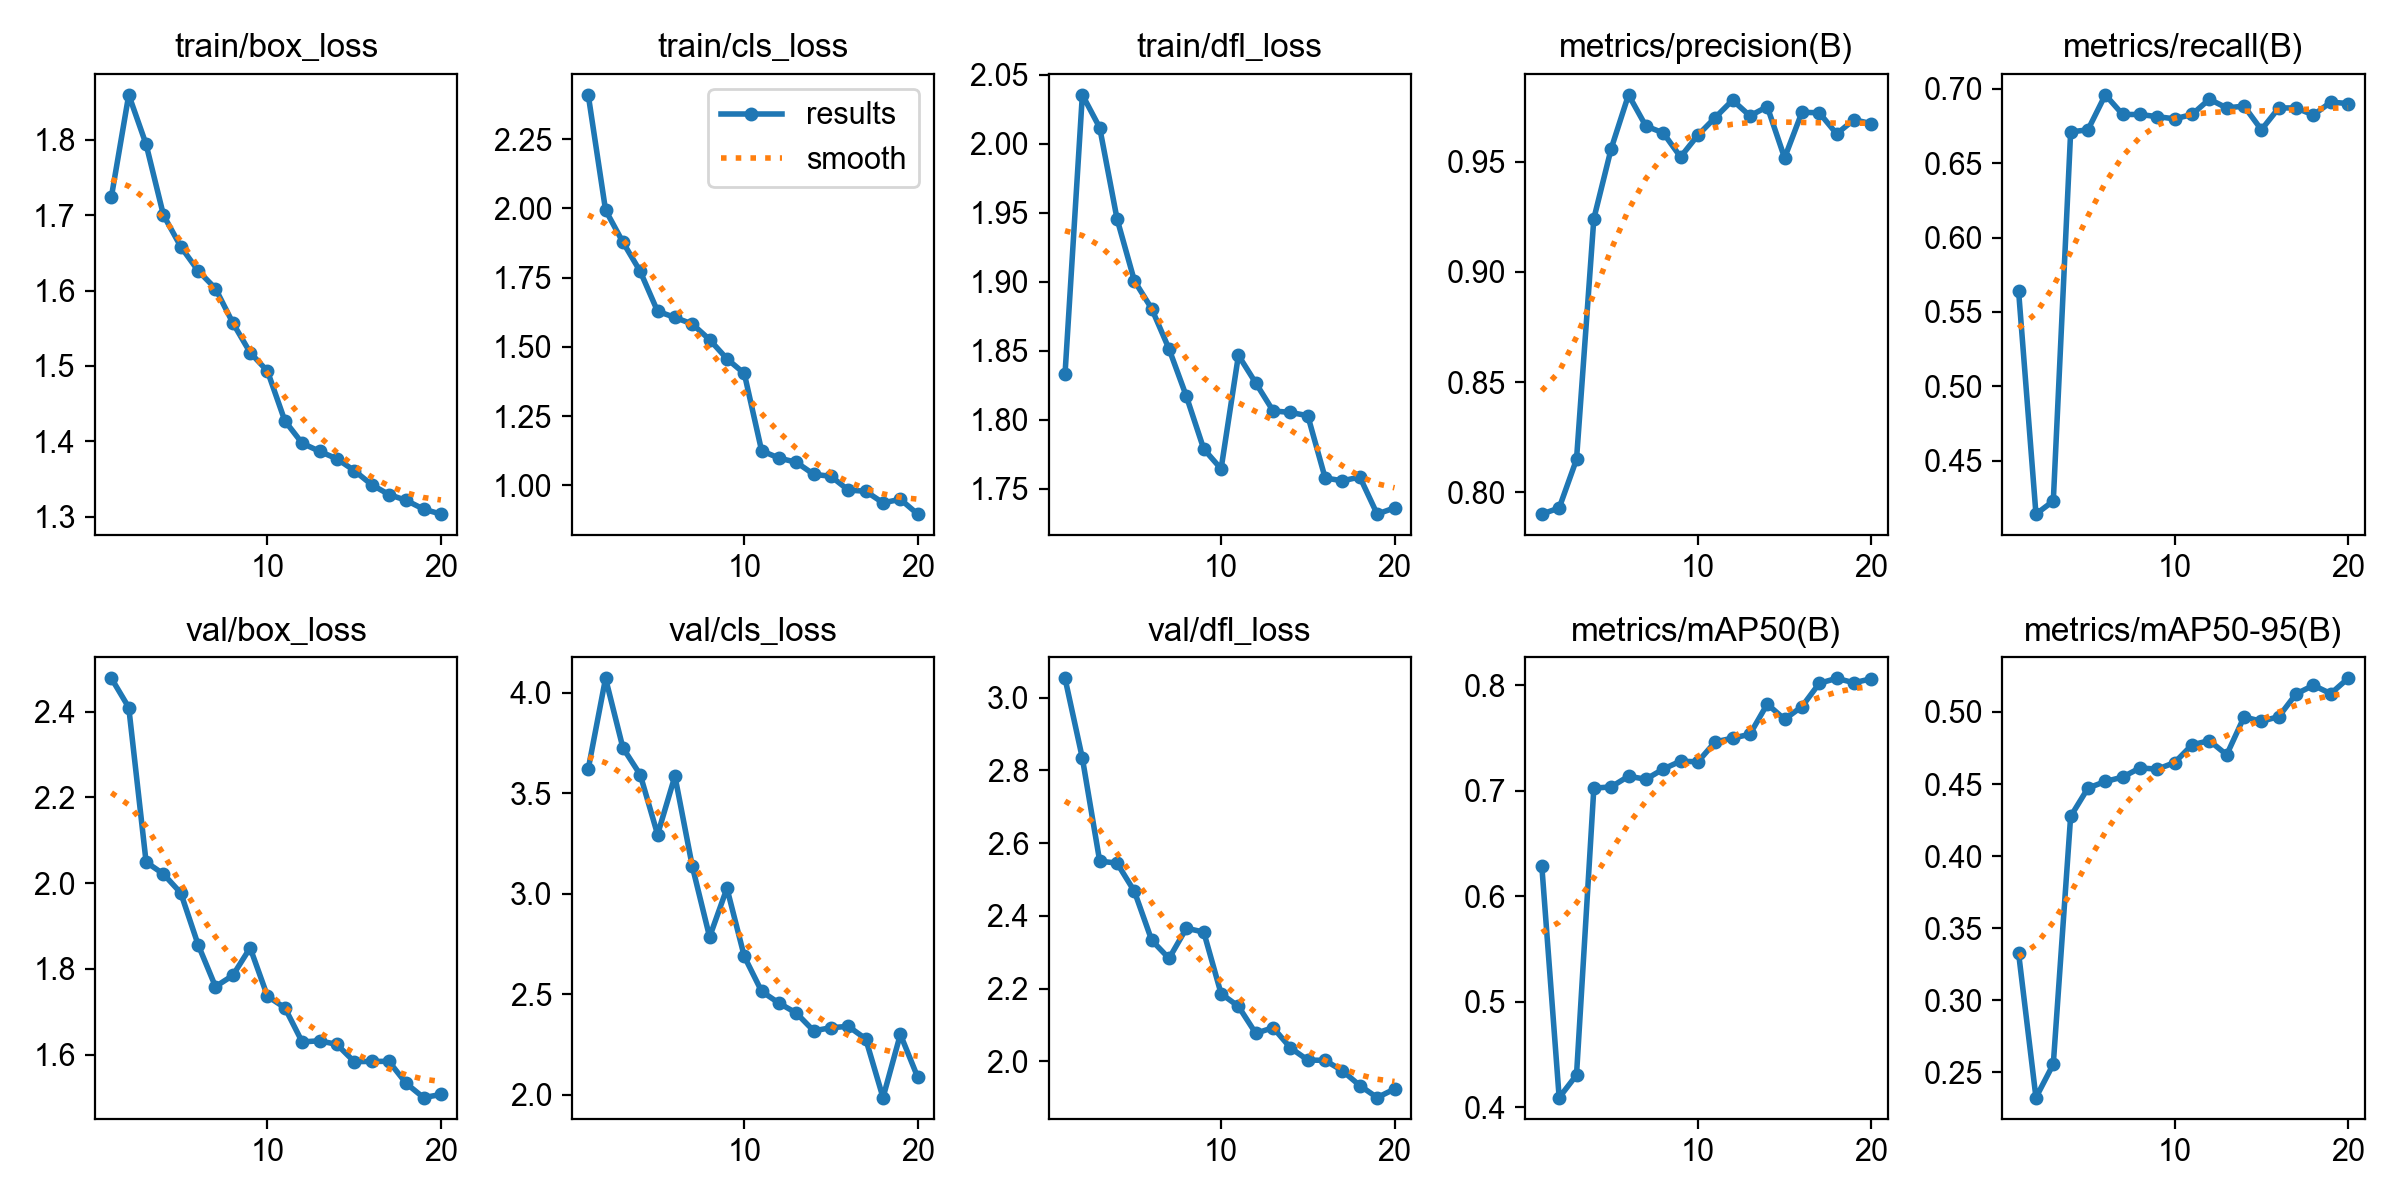

The data file committed next to this chart (first rows):
epoch, time, train/box_loss, train/cls_loss, train/dfl_loss, metrics/precision(B), metrics/recall(B), metrics/mAP50(B), metrics/mAP50-95(B), val/box_loss, val/cls_loss, val/dfl_loss, lr/pg0, lr/pg1, lr/pg2
1, 880.3, 1.724, 2.41, 1.833, 0.7901, 0.5639, 0.6285, 0.3326, 2.477, 3.62, 3.053, 0.0005544, 0.0005544, 0.0005544
2, 1757, 1.859, 1.994, 2.035, 0.7929, 0.4141, 0.409, 0.2326, 2.409, 4.071, 2.834, 0.001055, 0.001055, 0.001055
3, 2623, 1.794, 1.878, 2.012, 0.8149, 0.4229, 0.4303, 0.2558, 2.049, 3.725, 2.551, 0.001501, 0.001501, 0.001501
4, 3520, 1.7, 1.772, 1.946, 0.9242, 0.6711, 0.7024, 0.4275, 2.021, 3.592, 2.545, 0.001419, 0.001419, 0.001419
5, 4400, 1.658, 1.628, 1.901, 0.956, 0.6725, 0.7036, 0.4472, 1.977, 3.294, 2.468, 0.001337, 0.001337, 0.001337
6, 5301, 1.626, 1.606, 1.88, 0.9804, 0.696, 0.7137, 0.4518, 1.856, 3.585, 2.333, 0.001254, 0.001254, 0.001254
7, 6182, 1.603, 1.582, 1.851, 0.9662, 0.6828, 0.7109, 0.4548, 1.759, 3.137, 2.283, 0.001172, 0.001172, 0.001172
8, 7053, 1.557, 1.526, 1.817, 0.9631, 0.6828, 0.7205, 0.4612, 1.785, 2.785, 2.366, 0.001089, 0.001089, 0.001089
9, 7935, 1.518, 1.457, 1.779, 0.9522, 0.6814, 0.728, 0.4603, 1.849, 3.027, 2.356, 0.001007, 0.001007, 0.001007
10, 8821, 1.493, 1.404, 1.764, 0.9621, 0.6799, 0.7274, 0.4649, 1.736, 2.688, 2.186, 0.0009244, 0.0009244, 0.0009244
11, 9691, 1.427, 1.124, 1.847, 0.9701, 0.6828, 0.7463, 0.4772, 1.71, 2.514, 2.151, 0.0008418, 0.0008418, 0.0008418
12, 10556, 1.397, 1.098, 1.827, 0.978, 0.6931, 0.7499, 0.4801, 1.63, 2.456, 2.077, 0.0007593, 0.0007593, 0.0007593
13, 11424, 1.387, 1.083, 1.806, 0.9709, 0.6872, 0.7535, 0.4703, 1.633, 2.407, 2.093, 0.0006768, 0.0006768, 0.0006768
14, 12286, 1.377, 1.04, 1.805, 0.975, 0.6885, 0.7822, 0.4965, 1.624, 2.318, 2.037, 0.0005943, 0.0005943, 0.0005943
15, 13148, 1.361, 1.032, 1.803, 0.9518, 0.6725, 0.7677, 0.4935, 1.584, 2.334, 2.004, 0.0005118, 0.0005118, 0.0005118
16, 14016, 1.343, 0.9825, 1.758, 0.9725, 0.6872, 0.7798, 0.4967, 1.585, 2.34, 2.003, 0.0004293, 0.0004293, 0.0004293
17, 14880, 1.329, 0.9785, 1.756, 0.9723, 0.6872, 0.8018, 0.5125, 1.585, 2.278, 1.974, 0.0003467, 0.0003467, 0.0003467
18, 15740, 1.322, 0.9366, 1.758, 0.9627, 0.6825, 0.8066, 0.5185, 1.533, 1.986, 1.934, 0.0002642, 0.0002642, 0.0002642
19, 16601, 1.31, 0.9493, 1.732, 0.9691, 0.6911, 0.8024, 0.5127, 1.5, 2.301, 1.901, 0.0001817, 0.0001817, 0.0001817
20, 17463, 1.304, 0.8959, 1.736, 0.9673, 0.6902, 0.8062, 0.5233, 1.507, 2.087, 1.924, 9.91865e-05, 9.91865e-05, 9.91865e-05
